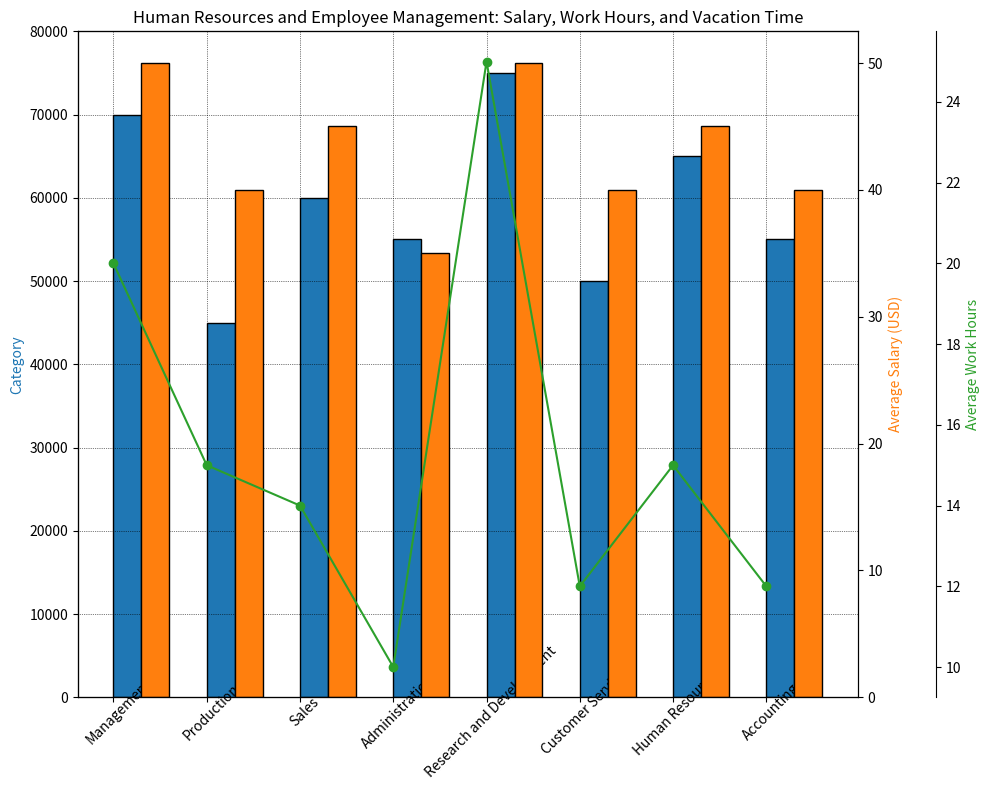

Source code (Python): (Note: this script raises an exception after producing the figure.)


import matplotlib.pyplot as plt
import numpy as np
import pandas as pd

data_labels = ['Category', 'Average Salary (USD)', 'Average Work Hours', 'Average Vacation Time (Days)']
line_labels = ['Management', 'Production', 'Sales', 'Administration', 'Research and Development', 'Customer Service', 'Human Resources', 'Accounting']
data = [['Management', 70000, 50, 20],
        ['Production', 45000, 40, 15],
        ['Sales', 60000, 45, 14],
        ['Administration', 55000, 35, 10],
        ['Research and Development', 75000, 50, 25],
        ['Customer Service', 50000, 40, 12],
        ['Human Resources', 65000, 45, 15],
        ['Accounting', 55000, 40, 12]]

fig, ax = plt.subplots(figsize=(10,8))

# Transform data into a 2D array
data_array = np.array(data)

# Separate data from the second dimension
data_category = data_array[:,0]
data_salary = data_array[:,1].astype(float)
data_hours = data_array[:,2].astype(float)
data_vacation = data_array[:,3].astype(float)

# Specify palettes
palette_salary = '#1f77b4'
palette_hours = '#ff7f0e'
palette_vacation = '#2ca02c'

# Plot bar chart
x_pos = np.arange(len(data_category))
ax.bar(x_pos, data_salary, color=palette_salary, width=0.3, label=data_labels[1], align='edge', edgecolor='black')
ax2 = ax.twinx()
ax2.bar(x_pos+0.3, data_hours, color=palette_hours, width=0.3, label=data_labels[2], align='edge', edgecolor='black')
ax3 = ax.twinx()
ax3.plot(data_category, data_vacation, color=palette_vacation, marker='o', label=data_labels[3])
ax3.spines['right'].set_position(('axes', 1.1))

# Set x-axis data
ax.set_xticklabels(line_labels, rotation=45, wrap=True)

# Set y-axis data
ax.set_ylim(0,80000)
ax.set_yscale('linear')

ax.set_ylabel(data_labels[0], color=palette_salary)
ax2.set_ylabel(data_labels[1], color=palette_hours)
ax3.set_ylabel(data_labels[2], color=palette_vacation)

# Set chart title
ax.set_title('Human Resources and Employee Management: Salary, Work Hours, and Vacation Time')

# Add background grids
ax.grid(linestyle='dotted', linewidth='0.5', color='black')

# Resize the image
plt.tight_layout()

# Save the image
plt.savefig('/cpfs01/user/yehancheng/workspace/datasets/SimChartV2/demo/multi-axes/png/11.png')

# Clear the current image state
plt.clf()
